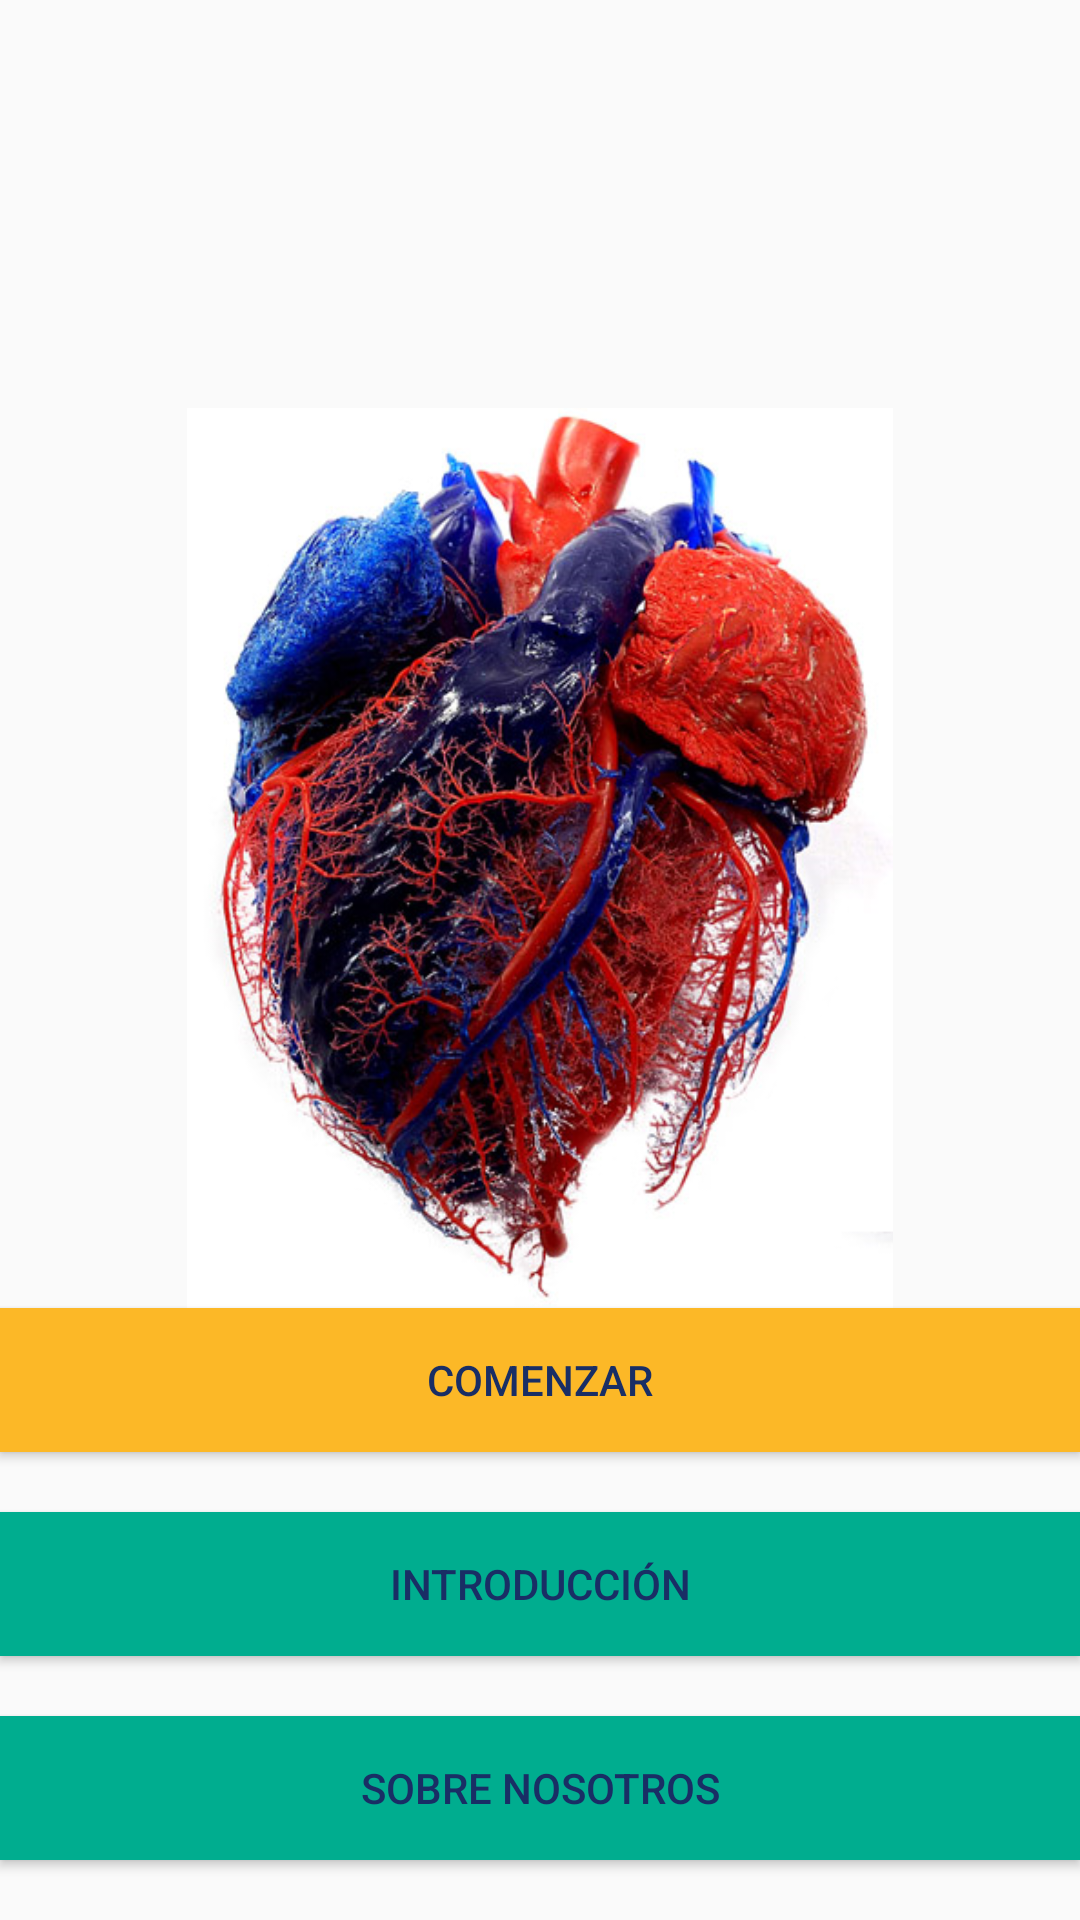

Write the Android layout XML for this screen, with the resource values it uses.
<!-- AndroidManifest.xml: application theme AppTheme -->
<!-- res/layout/activity_inicio.xml -->
<?xml version="1.0" encoding="utf-8"?>
<RelativeLayout xmlns:android="http://schemas.android.com/apk/res/android"
    android:orientation="vertical"
    android:layout_width="match_parent"
    android:layout_height="match_parent"
    android:weightSum="1"
    android:fitsSystemWindows="true">

    <Button android:id="@+id/button_autores"
        android:layout_width="match_parent"
        android:layout_height="wrap_content"
        android:text="@string/button_autores"
        android:background="@color/colorPrimary"
        android:textColor="@color/colorText"
        android:fontFamily="sans-serif-medium"
        android:layout_marginBottom="20dp"
        android:layout_alignParentBottom="true"
        android:layout_alignLeft="@+id/button_empezar"
        android:layout_alignStart="@+id/button_empezar" />

    <Button android:id="@+id/button_intro"
        android:layout_width="match_parent"
        android:layout_height="wrap_content"
        android:text="@string/button_intro"
        android:background="@color/colorPrimary"
        android:textColor="@color/colorText"
        android:fontFamily="sans-serif-medium"
        android:layout_marginBottom="20dp"
        android:layout_above="@+id/button_autores"
        android:layout_alignLeft="@+id/button_autores"
        android:layout_alignStart="@+id/button_autores"/>

    <Button android:id="@+id/button_empezar"
        android:layout_width="match_parent"
        android:layout_height="wrap_content"
        android:text="@string/button_start"
        android:background="@color/colorAccent"
        android:textColor="@color/colorText"
        android:fontFamily="sans-serif-medium"
        android:layout_above="@+id/button_intro"
        android:layout_centerHorizontal="true"
        android:layout_marginBottom="20dp" />

    <ImageView android:src="@mipmap/icon3"
        android:layout_width="400dp"
        android:layout_height="300dp"
        android:layout_gravity="center_horizontal"

        android:contentDescription="@string/imagen_logo"
        android:layout_above="@+id/button_empezar"
        android:layout_alignParentLeft="true"
        android:layout_alignParentStart="true" />

</RelativeLayout>
<!-- resources referenced by this layout -->
<resources>
  <color name="colorAccent">#fcb827</color>
  <color name="colorPrimary">#00ad8f</color>
  <color name="colorText">#192e65</color>
  <!-- mipmap icon3: jpg bitmap (mipmap-mdpi, 348193 bytes) -->
  <string name="button_autores">Sobre nosotros</string>
  <string name="button_intro">Introducción</string>
  <string name="button_start">Comenzar</string>
  <string name="imagen_logo">Comenzar</string>
  <style name="AppTheme" parent="Theme.AppCompat.Light.DarkActionBar">
          
          <item name="colorPrimary">@color/colorPrimary</item>
          <item name="colorPrimaryDark">@color/colorPrimaryDark</item>
          <item name="colorAccent">@color/colorAccent</item>
      </style>
  <color name="colorPrimaryDark">#192E65</color>
</resources>
